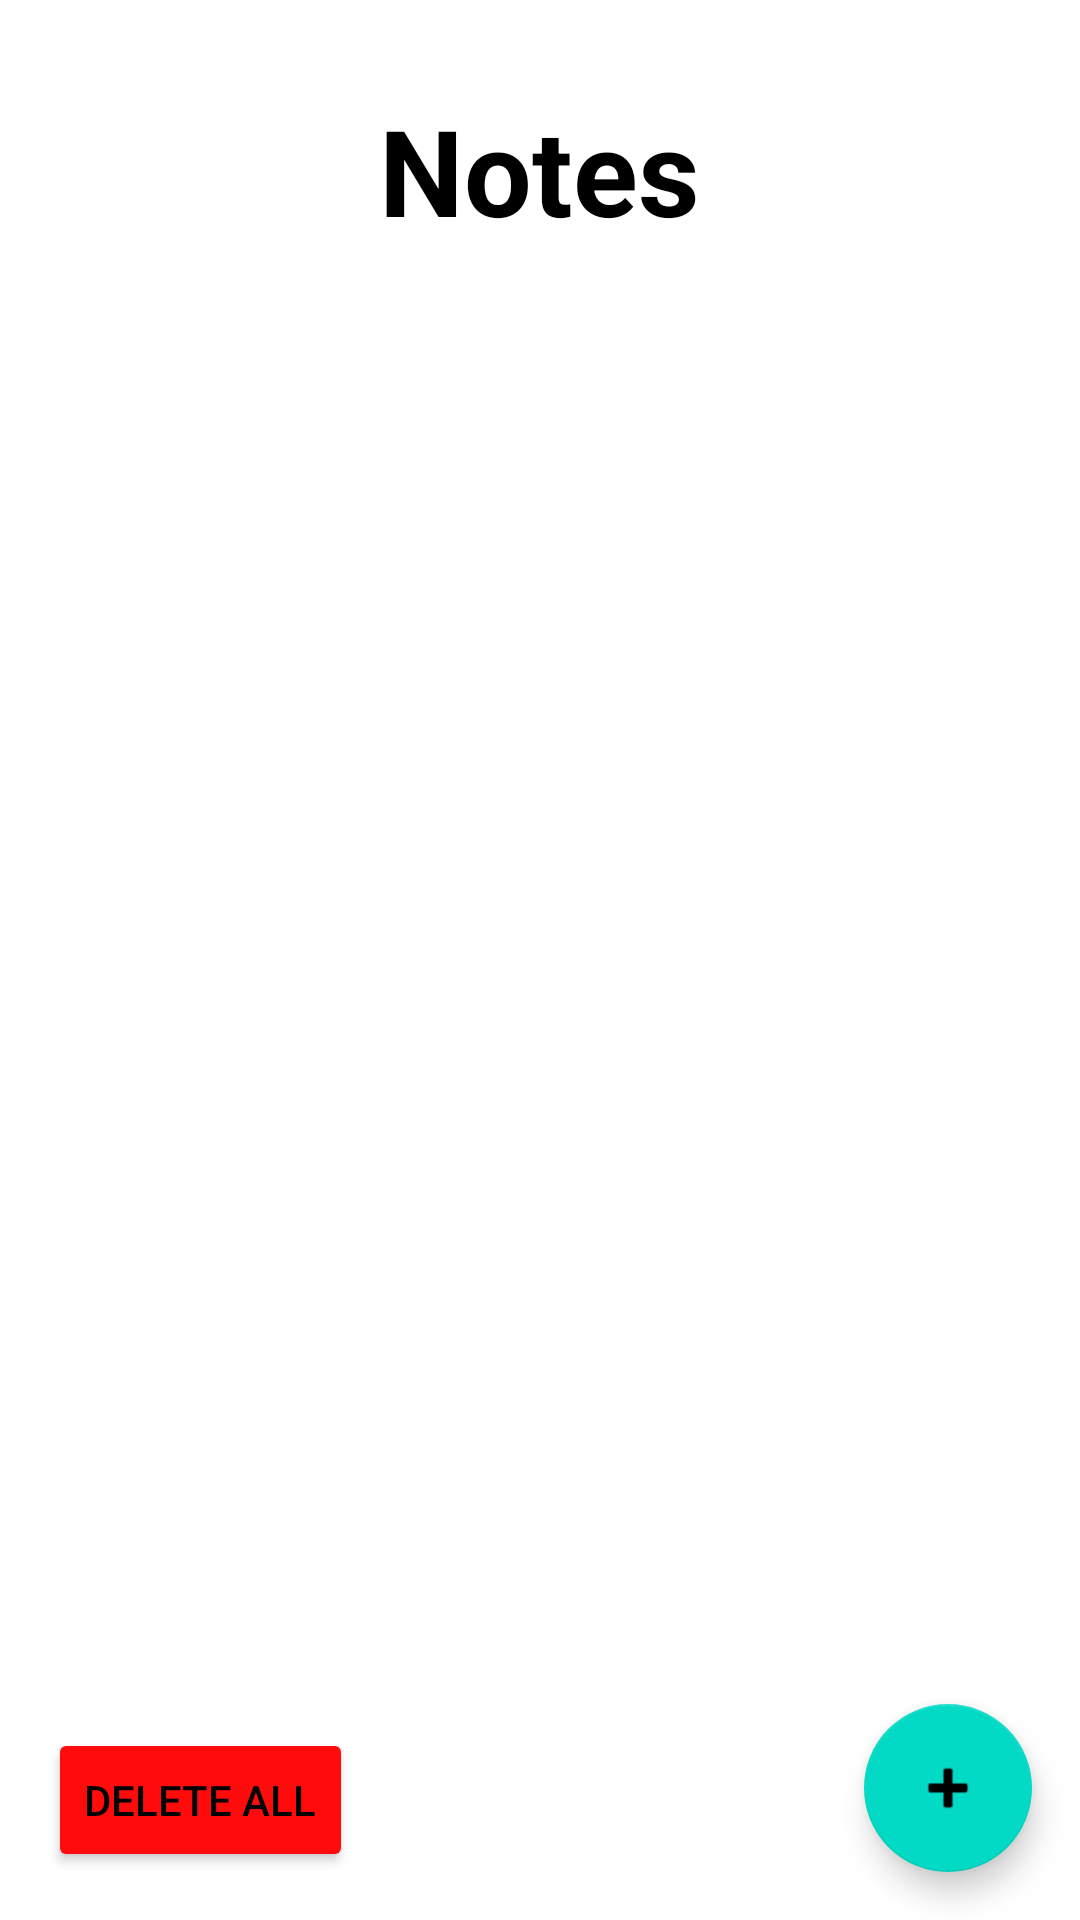

Produce the Android XML layout that renders to this screen, including the resource entries it uses.
<!-- AndroidManifest.xml: application theme Theme.NotesAPP2 -->
<!-- res/layout/activity_main.xml -->
<?xml version="1.0" encoding="utf-8"?>
<RelativeLayout xmlns:android="http://schemas.android.com/apk/res/android"
    xmlns:app="http://schemas.android.com/apk/res-auto"
    xmlns:tools="http://schemas.android.com/tools"
    android:id="@+id/parentRelative"
    android:layout_width="match_parent"
    android:layout_height="match_parent"
    tools:context=".activities.MainActivity">

    <TextView
        android:id="@+id/title"
        android:layout_width="wrap_content"
        android:layout_height="wrap_content"
        android:layout_centerHorizontal="true"
        android:layout_marginTop="30dp"
        android:text="Notes"
        android:textColor="#000000"
        android:textSize="40sp"
        android:textStyle="bold" />

    <TableLayout
        android:id="@+id/tableNotes"
        android:layout_width="wrap_content"
        android:layout_height="wrap_content"
        android:layout_centerHorizontal="true"
        android:layout_marginTop="75dp"
        android:layout_alignTop="@id/title">

        
    </TableLayout>

    <com.google.android.material.floatingactionbutton.FloatingActionButton
        android:id="@+id/fab"
        android:layout_width="wrap_content"
        android:layout_height="wrap_content"
        android:layout_gravity="bottom|end"
        android:layout_marginBottom="16dp"
        android:layout_marginEnd="16dp"
        android:layout_alignParentBottom="true"
        android:layout_alignParentEnd="true"
        app:srcCompat="@android:drawable/ic_input_add" />

    <Button
        android:id="@+id/deleteButton"
        android:layout_width="wrap_content"
        android:layout_height="wrap_content"
        android:layout_alignParentStart="true"
        android:layout_alignParentBottom="true"
        android:layout_marginStart="16dp"
        android:layout_marginBottom="16dp"
        android:backgroundTint="#FF0B0B"
        android:text="DELETE ALL"
        android:textColor="#000000" />

</RelativeLayout>
<!-- resources referenced by this layout -->
<resources>
  <style name="Theme.NotesAPP2" parent="Theme.MaterialComponents.DayNight.DarkActionBar">
          
          <item name="colorPrimary">@color/purple_500</item>
          <item name="colorPrimaryVariant">@color/purple_700</item>
          <item name="colorOnPrimary">@color/white</item>
          
          <item name="colorSecondary">@color/teal_200</item>
          <item name="colorSecondaryVariant">@color/teal_700</item>
          <item name="colorOnSecondary">@color/black</item>
          
          <item name="android:statusBarColor">?attr/colorPrimaryVariant</item>
          
      </style>
  <!-- not gathered from this repository: default colours our renderer supplied (Android Studio template values) -->
  <color name="purple_500">#FF6200EE</color>
  <color name="purple_700">#FF3700B3</color>
  <color name="teal_200">#FF03DAC5</color>
  <color name="teal_700">#FF018786</color>
  <color name="black">#FF000000</color>
  <color name="white">#FFFFFFFF</color>
</resources>
